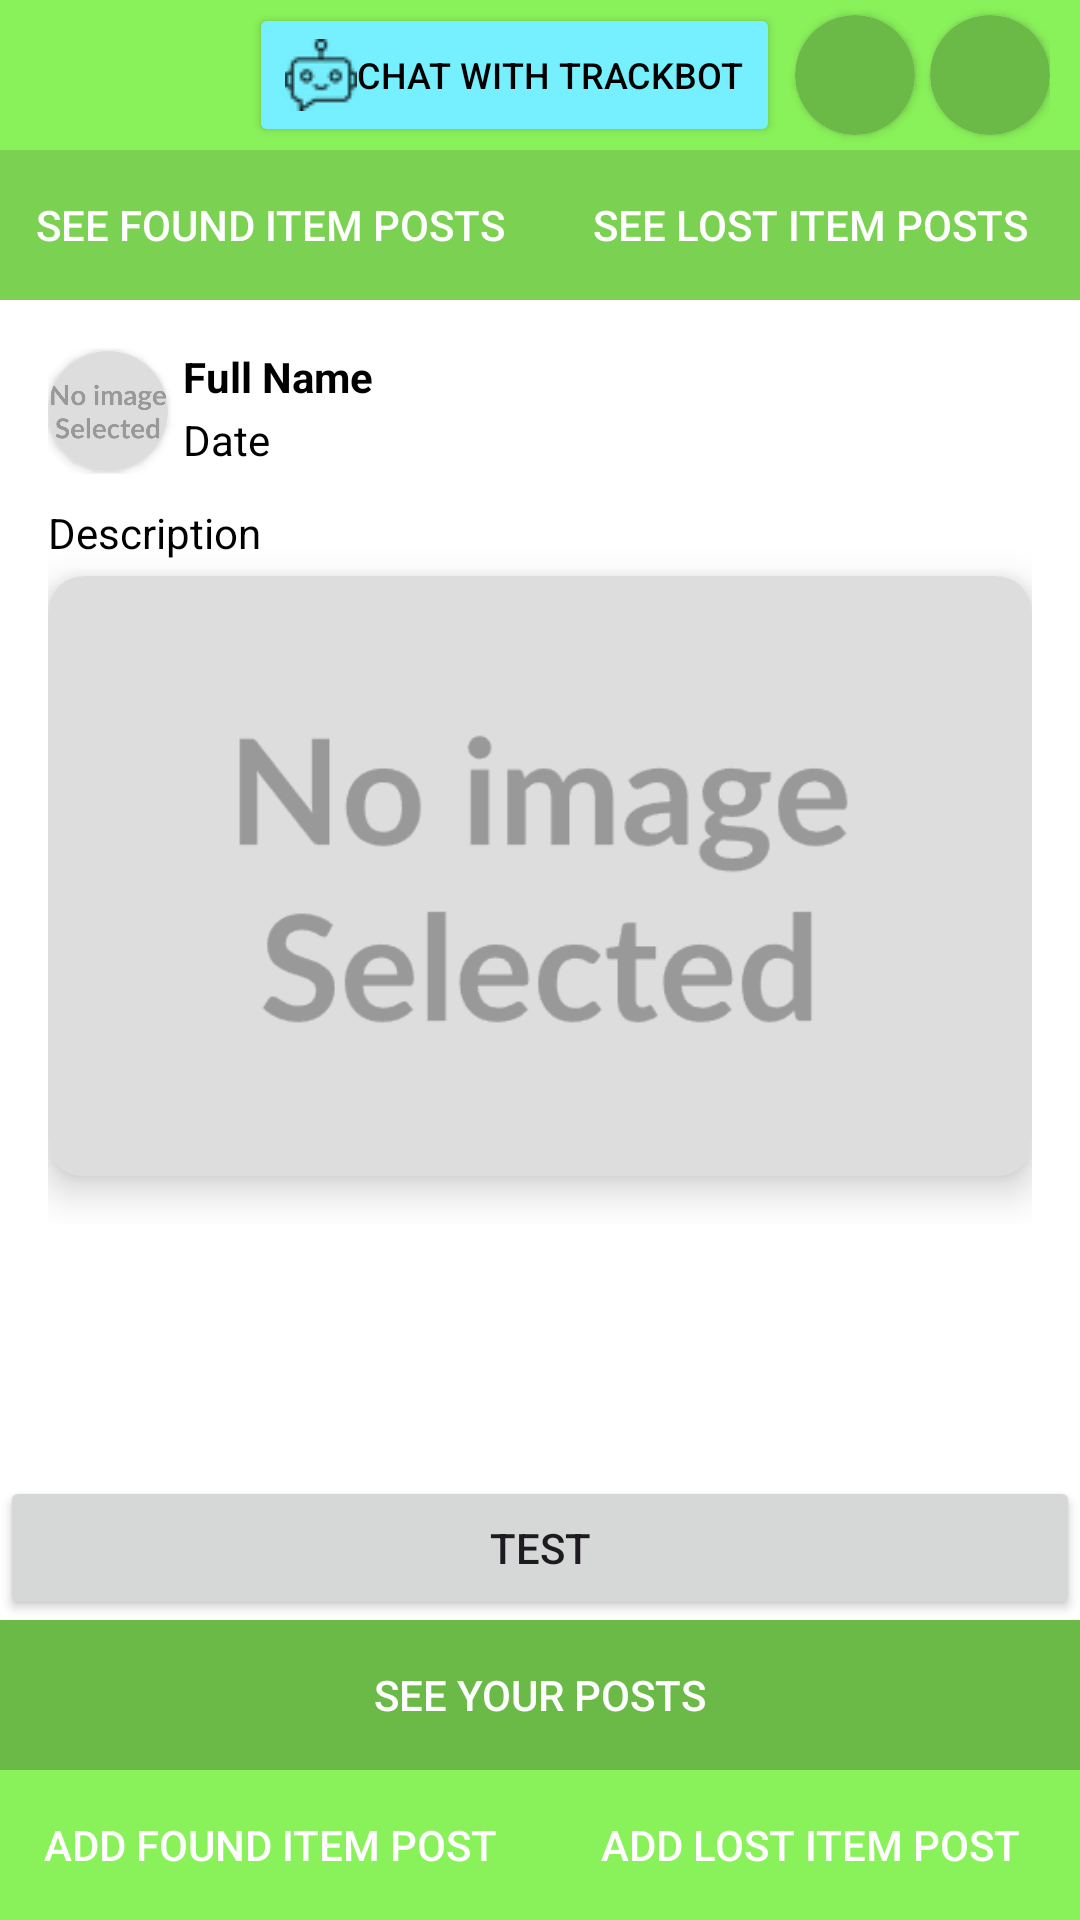

Reconstruct the res/layout file that produces this screen, plus the resources it refers to.
<!-- AndroidManifest.xml: application theme Theme.TrackHub -->
<!-- res/layout/activity_main_page.xml -->
<?xml version="1.0" encoding="utf-8"?>
<LinearLayout
    xmlns:android="http://schemas.android.com/apk/res/android"
    xmlns:app="http://schemas.android.com/apk/res-auto"
    xmlns:tools="http://schemas.android.com/tools"
    android:id="@+id/main"
    android:layout_width="match_parent"
    android:layout_height="match_parent"
    tools:context=".main_page"
    android:orientation="vertical"
    android:background="@color/white"
    >

    <androidx.constraintlayout.widget.ConstraintLayout
        android:layout_width="match_parent"
        android:layout_height="50dp"
        android:background="@color/primaryGreen"
        android:paddingRight="10sp"
        >

        <Button
            android:id="@+id/trackBotButton"
            android:layout_width="wrap_content"
            android:layout_height="wrap_content"
            android:backgroundTint="#76f0ff"
            android:drawableLeft="@drawable/bot"
            android:text="Chat with TrackBot"
            android:textColor="@color/black"
            android:textSize="12sp"
            android:layout_marginEnd="5dp"
            app:layout_constraintBottom_toBottomOf="parent"
            app:layout_constraintEnd_toStartOf="@+id/notificationButton"
            app:layout_constraintTop_toTopOf="parent" />

        <androidx.cardview.widget.CardView
            android:id="@+id/notificationButton"
            android:layout_width="40dp"
            android:layout_height="40dp"
            app:cardCornerRadius="100dp"
            android:layout_marginEnd="5dp"
            app:layout_constraintBottom_toBottomOf="parent"
            app:layout_constraintEnd_toStartOf="@+id/profileButton"
            app:layout_constraintTop_toTopOf="parent">

            <ImageView
                android:layout_width="match_parent"
                android:layout_height="match_parent"
                android:background="@color/tertiaryGreen"
                android:padding="7dp"
                android:scaleType="centerCrop"
                android:src="@drawable/bell" />
        </androidx.cardview.widget.CardView>

        <androidx.cardview.widget.CardView
            android:id="@+id/profileButton"
            android:layout_width="40dp"
            android:layout_height="40dp"
            app:cardCornerRadius="100dp"
            app:layout_constraintBottom_toBottomOf="parent"
            app:layout_constraintEnd_toEndOf="parent"
            app:layout_constraintTop_toTopOf="parent">

            <ImageView
                android:layout_width="match_parent"
                android:layout_height="match_parent"
                android:background="@color/tertiaryGreen"
                android:padding="3dp"
                android:scaleType="centerCrop"
                android:src="@drawable/profile" />
        </androidx.cardview.widget.CardView>
            />

    </androidx.constraintlayout.widget.ConstraintLayout>
    <LinearLayout
        android:layout_width="match_parent"
        android:layout_height="50dp"
        android:orientation="horizontal"
        android:gravity="center"
        android:background="@color/secondaryGreen"
        >
        <Button
            android:id="@+id/foundItemsBtn"
            android:layout_width="match_parent"
            android:layout_height="match_parent"
            android:layout_weight="1"
            android:background="@drawable/secondary_square_button"
            app:backgroundTint="@null"
            android:text="See Found Item Posts"
            android:textColor="@color/white"
            />
        <Button
            android:id="@+id/lostItemsBtn"
            android:background="@drawable/secondary_square_button"
            android:layout_width="match_parent"
            android:layout_height="match_parent"
            android:layout_weight="1"
            app:backgroundTint="@null"
            android:text="See Lost Item Posts"
            android:textColor="@color/white"
            />
    </LinearLayout>
    <ScrollView
        android:id="@+id/displayMemory"
        android:layout_width="match_parent"
        android:layout_height="0dp"
        android:layout_weight="1"
        android:fillViewport="true"
        android:background="@color/white"
        >

        
        <LinearLayout
            android:id="@+id/container"
            android:layout_width="match_parent"
            android:layout_height="wrap_content"
            android:orientation="vertical">
            <LinearLayout
                android:layout_width="match_parent"
                android:layout_height="wrap_content"
                android:orientation="vertical"
                android:padding="16dp">
                <LinearLayout
                    android:layout_width="match_parent"
                    android:layout_height="wrap_content"
                    android:gravity="center"
                    android:orientation="horizontal"
                    android:layout_marginBottom="10dp"
                    >
                    <androidx.cardview.widget.CardView
                        android:layout_width="40dp"
                        android:layout_height="40dp"
                        app:cardCornerRadius="100dp"
                        android:layout_marginEnd="5dp"
                        >

                        <ImageView
                            android:layout_width="match_parent"
                            android:layout_height="match_parent"
                            android:scaleType="centerCrop"
                            android:src="@drawable/noimage" />
                    </androidx.cardview.widget.CardView>
                    <LinearLayout
                        android:layout_width="match_parent"
                        android:layout_height="wrap_content"
                        android:orientation="vertical"
                        >
                        <TextView
                            android:id="@+id/fullNameView"
                            android:layout_width="match_parent"
                            android:layout_height="wrap_content"
                            android:text="Full Name"
                            android:textColor="@color/black"
                            android:textStyle="bold"
                            android:layout_marginBottom="2dp"
                            />

                        <TextView
                            android:id="@+id/dateView"
                            android:layout_width="match_parent"
                            android:layout_height="wrap_content"
                            android:text="Date"
                            android:textColor="@color/black"
                            android:layout_marginBottom="2dp"
                            />

                    </LinearLayout>

                </LinearLayout>

                <TextView
                    android:id="@+id/descriptionView"
                    android:layout_width="match_parent"
                    android:layout_height="wrap_content"
                    android:text="Description"
                    android:textColor="@color/black"
                    android:layout_marginBottom="5dp"
                    />

                <androidx.cardview.widget.CardView
                    android:id="@+id/imageCardView"
                    android:layout_width="match_parent"
                    android:layout_height="200dp"
                    app:cardCornerRadius="12dp"
                    app:cardElevation="8dp"
                    android:layout_marginBottom="16dp">

                    <ImageView
                        android:id="@+id/imageView"
                        android:layout_width="match_parent"
                        android:layout_height="match_parent"
                        android:scaleType="centerCrop"
                        android:src="@drawable/noimage" />
                </androidx.cardview.widget.CardView>
            </LinearLayout>


        </LinearLayout>
    </ScrollView>

    <Button
        android:id="@+id/testImageProces"
        android:layout_width="match_parent"
        android:layout_height="wrap_content"
        android:text="Test"
        />
    <LinearLayout
        android:layout_width="match_parent"
        android:layout_height="50dp"
        android:background="@color/secondaryGreen"
        >
        <Button
            android:id="@+id/yourPostsButton"
            android:layout_width="match_parent"
            android:layout_height="match_parent"
            android:layout_weight="1"
            android:background="@drawable/tertiary_square_button"
            app:backgroundTint="@null"
            android:text="See your Posts"
            android:textColor="@color/white"
            />

    </LinearLayout>
    <LinearLayout
        android:layout_width="match_parent"
        android:layout_height="50dp"
        android:background="@color/primaryGreen"
        >
        <Button
            android:id="@+id/addFoundPostButton"
            android:background="@drawable/primary_square_button"
            android:layout_width="match_parent"
            android:layout_height="match_parent"
            android:layout_weight="1"
            app:backgroundTint="@null"
            android:text="Add Found Item Post"
            android:textColor="@color/white"
            />
        <Button
            android:id="@+id/addLostPostButton"
            android:background="@drawable/primary_square_button"
            android:layout_width="match_parent"
            android:layout_height="match_parent"
            android:layout_weight="1"
            app:backgroundTint="@null"
            android:text="Add Lost Item Post"
            android:textColor="@color/white"
            />

    </LinearLayout>




</LinearLayout>
<!-- resources referenced by this layout -->
<resources>
  <color name="black">#FF000000</color>
  <color name="primaryGreen">#89f25a</color>
  <color name="secondaryGreen">#7ad152</color>
  <color name="tertiaryGreen">#6bb947</color>
  <color name="white">#FFFFFFFF</color>
  <!-- drawable bot: png bitmap (drawable, 838 bytes) -->
  <!-- drawable noimage: png bitmap (drawable, 9617 bytes) -->
  <!-- drawable primary_square_button (drawable) -->
  <?xml version="1.0" encoding="utf-8"?>
  <shape xmlns:android="http://schemas.android.com/apk/res/android"
      android:shape="rectangle"
      >
      <corners android:radius="0dp" />
      <solid android:color="@color/primaryGreen" />
  </shape>
  <!-- drawable secondary_square_button (drawable) -->
  <?xml version="1.0" encoding="utf-8"?>
  <shape xmlns:android="http://schemas.android.com/apk/res/android"
      android:shape="rectangle"
      >
      <corners android:radius="0dp" />
      <solid android:color="@color/secondaryGreen" />
  </shape>
  <!-- drawable tertiary_square_button (drawable) -->
  <?xml version="1.0" encoding="utf-8"?>
  <shape xmlns:android="http://schemas.android.com/apk/res/android"
      android:shape="rectangle"
      >
      <corners android:radius="0dp" />
      <solid android:color="@color/tertiaryGreen" />
  </shape>
  <style name="Theme.TrackHub" parent="Base.Theme.TrackHub" />
  <style name="Base.Theme.TrackHub" parent="Theme.Material3.DayNight.NoActionBar">
          
          
  
      </style>
</resources>
